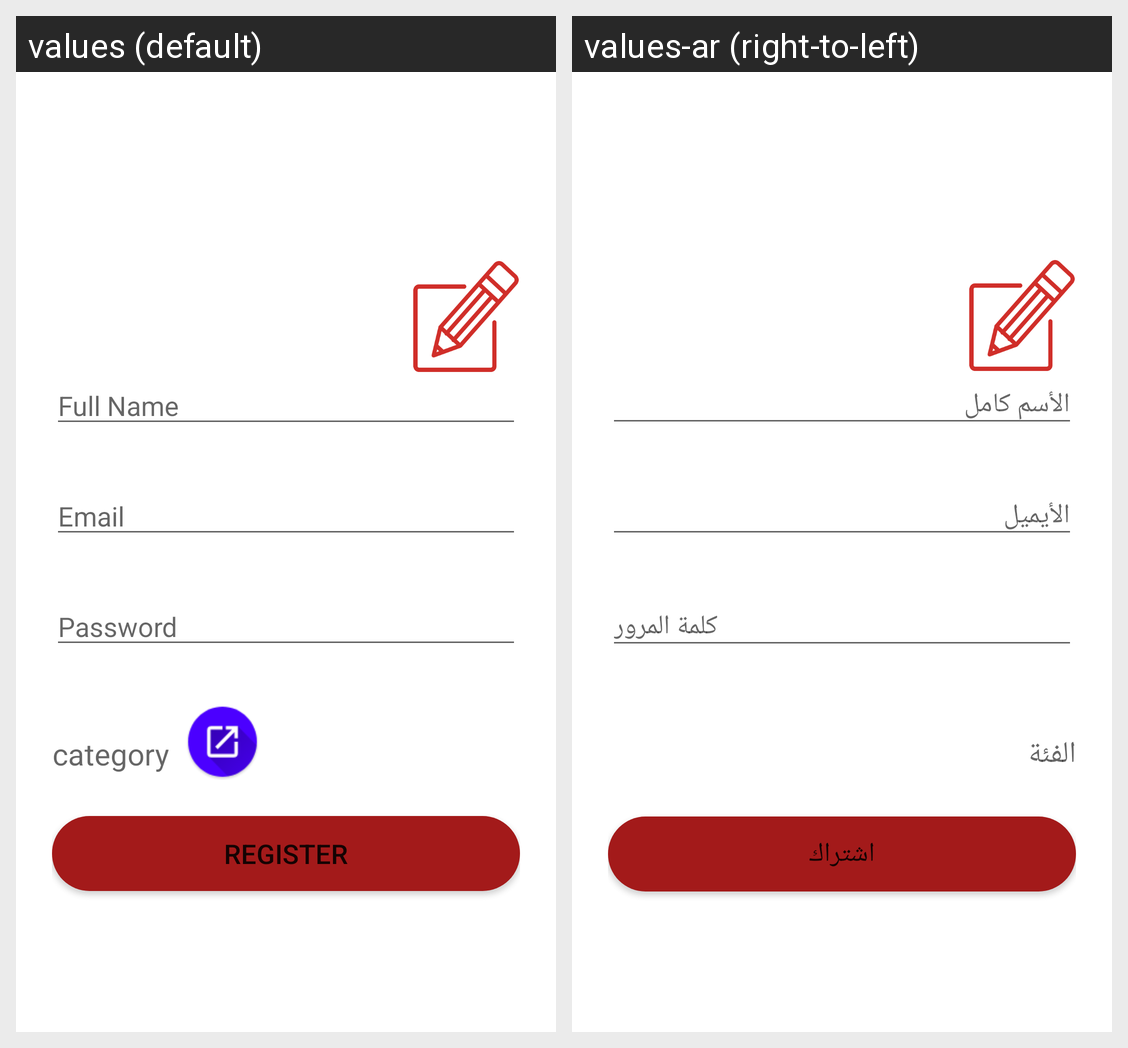

Translations of the strings shown on this Android screen, per locale in the grid:
Android screen res/layout/activity_main_activitymain.xml rendered under 2 locales, left to right: values (default), values-ar (right-to-left). Device: Nexus 5 (rendered at 1080×1920; each locale shown at half size, 540×960, under a caption strip naming it); theme AppTheme.
Strings drawn on this screen, with the default value and each locale's value (text and hints the layout hard-codes, and strings that could not be matched under every locale, appear in the picture but are not listed):

etxt_reg_name
  values: Full Name
  values-ar: الأسم كامل

etxt_reg_email
  values: Email
  values-ar: الأيميل

etxt_reg_pass
  values: Password
  values-ar: كلمة المرور

etxt_category
  values: category
  values-ar: الفئة

btn_reg
  values: REGISTER
  values-ar: اشتراك
